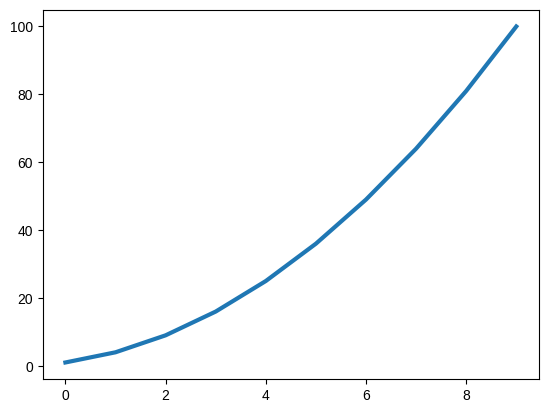
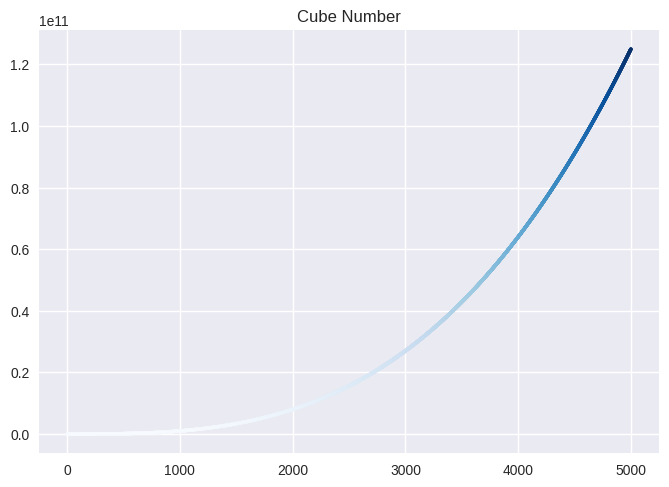

Recreate these plots in Python, in order.
import matplotlib.pyplot as plt

squares=[1,4,9,16,25,36,49,64,81,100]
fig,ax= plt.subplots()
ax.plot(squares,linewidth=3)
plt.show()

#TIY 311
import matplotlib.pyplot as plt

x_value= range(1,5001)
y_value= [x**3 for x  in x_value ]
plt.style.use('seaborn-v0_8')
fig,ax= plt.subplots()
ax.scatter(x_value,y_value,c=y_value,cmap=plt.cm.Blues,s=5)
ax.set_title("Cube Number")
#ax.axis([1,50001,1,130000000000])
#ax.plot(x_value,y_value)
plt.show()
